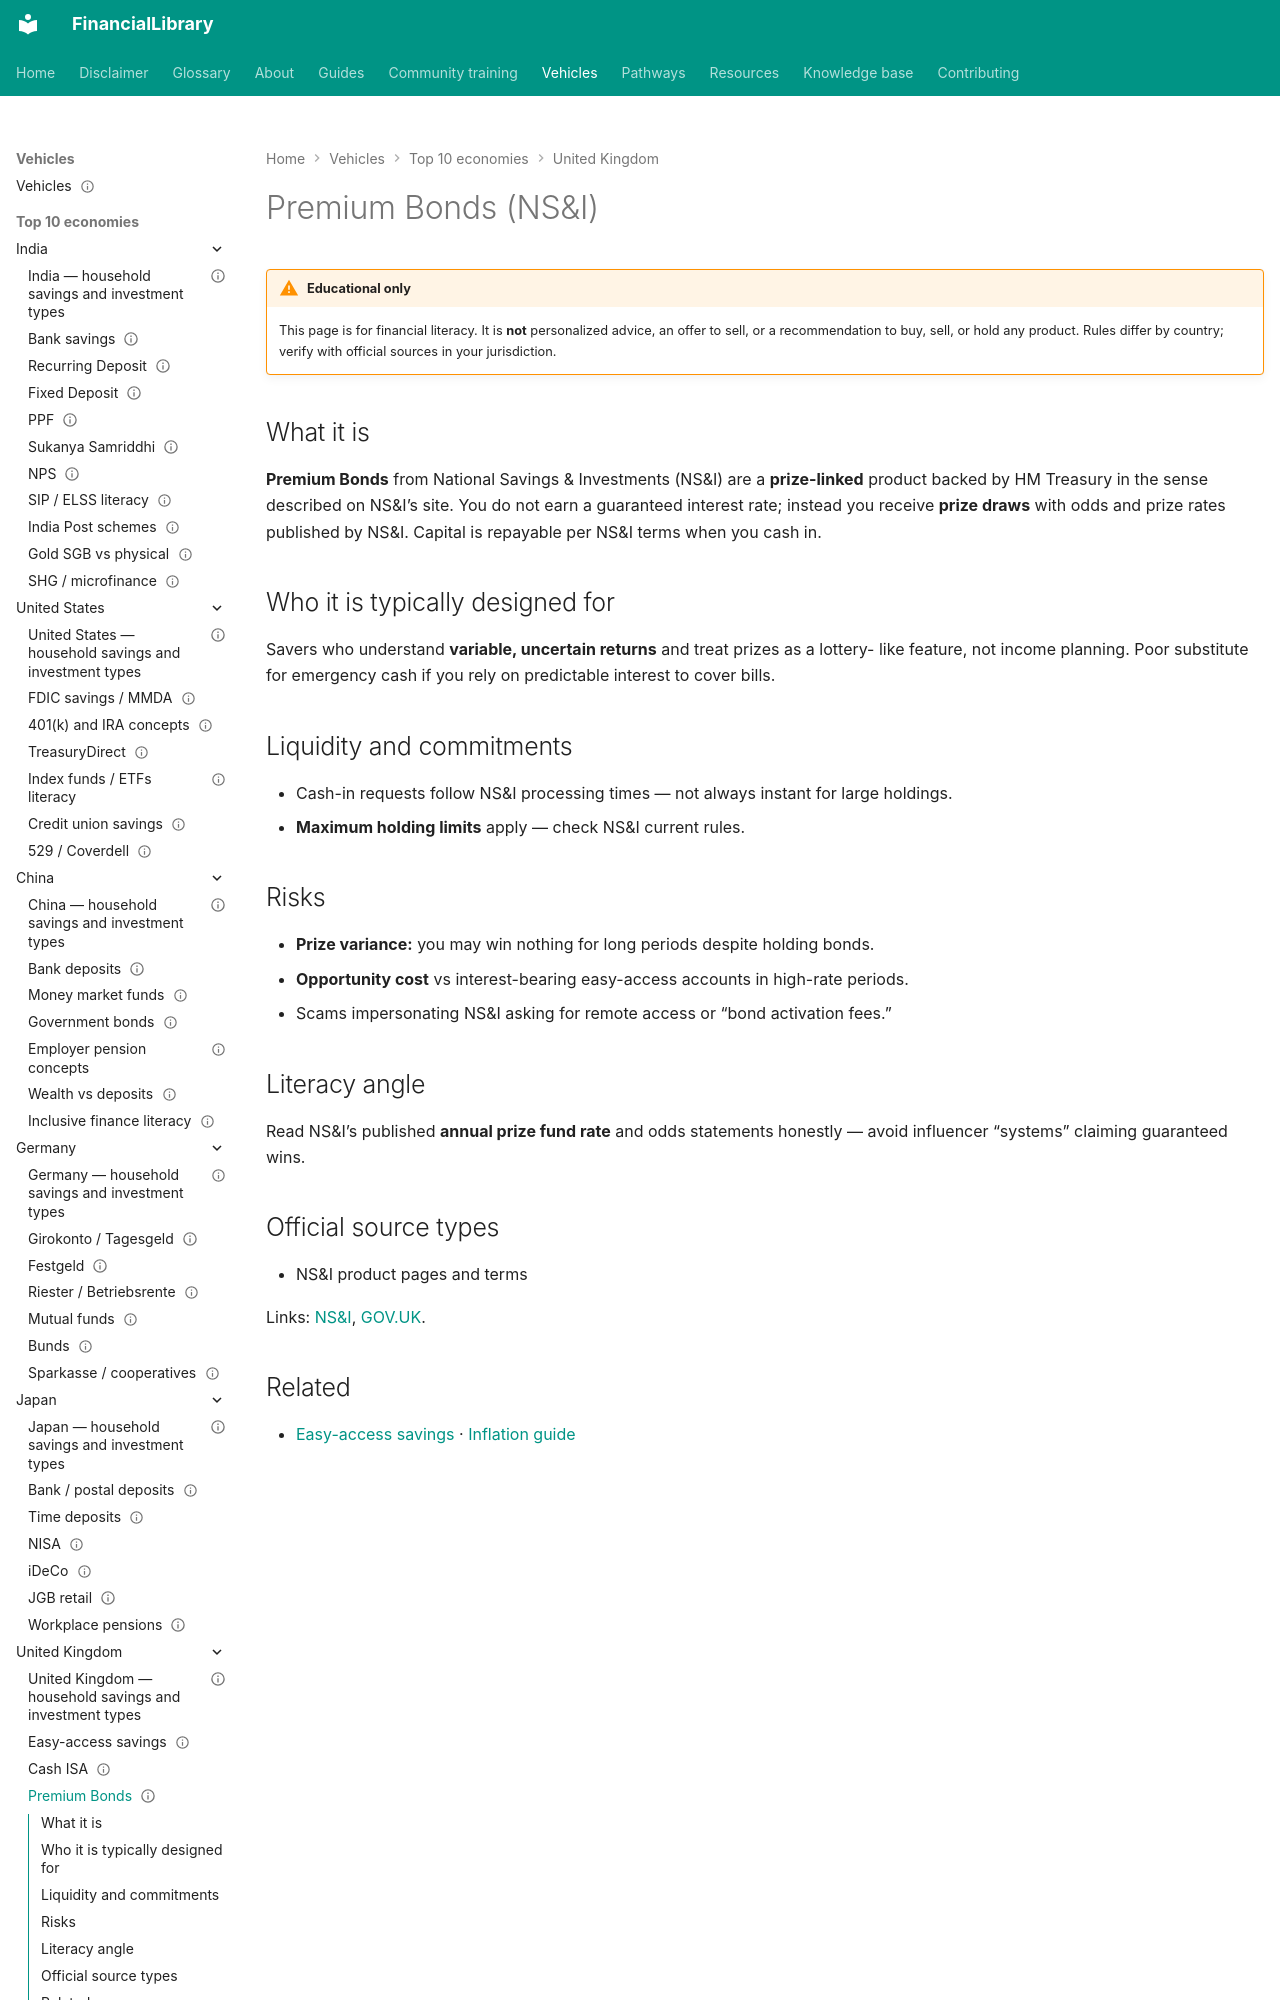

repository: ananddw24/safe_investment_researcher · page: vehicles/gb/premium-bonds/index.html · generator: mkdocs

---
title: "Premium Bonds (NS&I)"
country: gb
vehicle_id: "gb-premium-bonds"
category: "government-scheme"
status: published
last_reviewed: "2026-10-22"
---

# Premium Bonds (NS&I)

!!! warning "Educational only"
    This page is for financial literacy. It is **not** personalized advice,
    an offer to sell, or a recommendation to buy, sell, or hold any product.
    Rules differ by country; verify with official sources in your jurisdiction.


## What it is

**Premium Bonds** from National Savings & Investments (NS&I) are a **prize-linked**
product backed by HM Treasury in the sense described on NS&I’s site. You do not
earn a guaranteed interest rate; instead you receive **prize draws** with odds and
prize rates published by NS&I. Capital is repayable per NS&I terms when you cash in.
